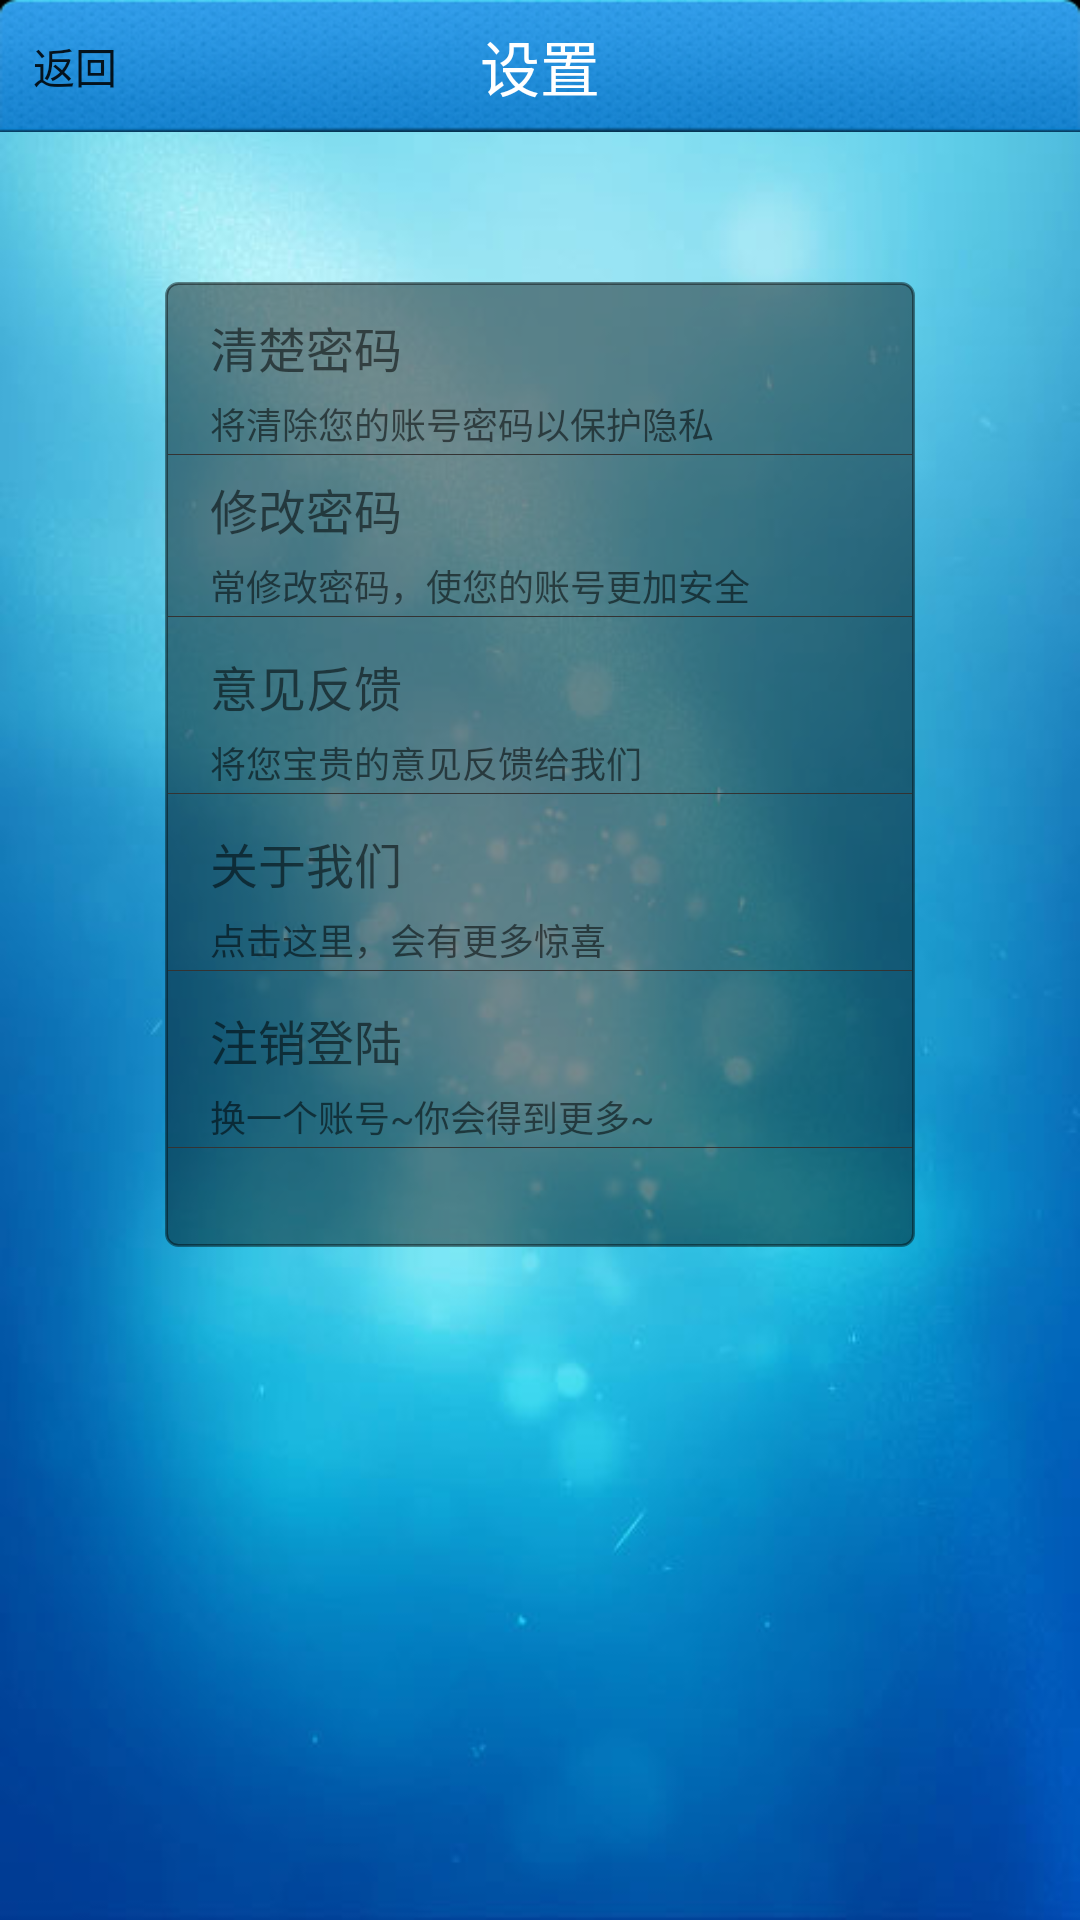

Layout XML and referenced resources for this Android screen:
<!-- AndroidManifest.xml: fallback theme Theme.MaterialComponents.DayNight.NoActionBar -->
<!-- res/layout/setting_layout.xml -->
<?xml version="1.0" encoding="utf-8"?>

<LinearLayout
  xmlns:android="http://schemas.android.com/apk/res/android"
  android:layout_width="match_parent"
  android:layout_height="match_parent"
  android:orientation="vertical"
  android:background="@drawable/splash_bg" >
  
    <RelativeLayout
            android:layout_width="fill_parent"
            android:layout_height="wrap_content"
            android:background="@drawable/nav_bg" >

            <Button
			    android:id="@+id/setting_back_btn"
				android:layout_width="40dip"
				android:layout_height="24dip"
				android:background="@drawable/back_bg"
				android:layout_marginLeft="5dip"
				android:layout_centerVertical="true"
				android:text="@string/back">
	    	</Button>

            <TextView
                android:layout_width="wrap_content"
                android:layout_height="wrap_content"
                android:layout_centerInParent="true"
                android:text="设置"
                android:textColor="@android:color/background_light"
                android:textSize="20sp" />
    </RelativeLayout>
    
    
    <ScrollView  
    android:layout_width="fill_parent" 
    android:layout_height="fill_parent" 
    android:layout_weight="1.0">
    
      	<LinearLayout 
      	android:orientation="vertical" 
      	android:paddingBottom="10.0dip" 
      	android:layout_width="fill_parent" 
      	android:layout_height="fill_parent" 
      	android:isScrollContainer="true"
      	android:gravity="center">
      	
      	
      		
     	 	<LinearLayout 
				android:orientation="vertical" 
				android:background="@drawable/shape" 
				android:layout_width="250dip" 
				android:layout_height="wrap_content" 
				android:layout_marginLeft="15.0dip" 
				android:layout_marginRight="15.0dip"
				android:layout_marginTop="50dip">
				<TextView
					android:layout_width="wrap_content"
					android:layout_height="wrap_content"
					android:layout_marginTop="10dip"
					android:layout_marginLeft="15dip"
					android:text="清楚密码"
					android:textSize="16dip"
					android:id="@+id/setting_clear">
					
				</TextView>
				<TextView
					android:layout_width="wrap_content"
					android:layout_height="wrap_content"
					android:layout_marginTop="5dip"
					android:layout_marginLeft="15dip"
					android:text="将清除您的账号密码以保护隐私"
					android:textSize="12dip">
					
				</TextView>
				<ImageView
					android:layout_width="fill_parent"
					android:layout_height="wrap_content"
					android:src="@drawable/line"
					android:layout_margin="1dip"
					android:layout_marginTop="5dip">
				</ImageView>
				<TextView
					android:layout_width="wrap_content"
					android:layout_height="wrap_content"
					android:layout_marginTop="5dip"
					android:layout_marginLeft="15dip"
					android:text="修改密码"
					android:textSize="16dip"
					android:id="@+id/setting_modify">
					
				</TextView>
				<TextView
					android:layout_width="wrap_content"
					android:layout_height="wrap_content"
					android:layout_marginTop="5dip"
					android:layout_marginLeft="15dip"
					android:text="常修改密码，使您的账号更加安全"
					android:textSize="12dip">
					
				</TextView>
				<ImageView
					android:layout_width="fill_parent"
					android:layout_height="wrap_content"
					android:src="@drawable/line"
					android:layout_margin="1dip"
					android:layout_marginTop="5dip">
				</ImageView>
				<TextView
					android:layout_width="wrap_content"
					android:layout_height="wrap_content"
					android:layout_marginTop="10dip"
					android:layout_marginLeft="15dip"
					android:text="意见反馈"
					android:textSize="16dip"
					android:id="@+id/setting_feedback">
				</TextView>
				<TextView
					android:layout_width="wrap_content"
					android:layout_height="wrap_content"
					android:layout_marginTop="5dip"
					android:layout_marginLeft="15dip"
					android:text="将您宝贵的意见反馈给我们"
					android:textSize="12dip"/>
				<ImageView
					android:layout_width="fill_parent"
					android:layout_height="wrap_content"
					android:src="@drawable/line"
					android:layout_margin="1dip"
					android:layout_marginTop="5dip">
				</ImageView>
				<TextView
					android:layout_width="wrap_content"
					android:layout_height="wrap_content"
					android:layout_marginTop="10dip"
					android:layout_marginLeft="15dip"
					android:text="关于我们"
					android:textSize="16dip"
					android:id="@+id/setting_about">
				</TextView>
				<TextView
					android:layout_width="wrap_content"
					android:layout_height="wrap_content"
					android:layout_marginTop="5dip"
					android:layout_marginLeft="15dip"
					android:text="点击这里，会有更多惊喜"
					android:textSize="12dip"/>
				<ImageView
					android:layout_width="fill_parent"
					android:layout_height="wrap_content"
					android:src="@drawable/line"
					android:layout_margin="1dip"
					android:layout_marginTop="5dip">
				</ImageView>
				<TextView
					android:layout_width="wrap_content"
					android:layout_height="wrap_content"
					android:layout_marginTop="10dip"
					android:layout_marginLeft="15dip"
					android:text="注销登陆"
					android:textSize="16dip"
					android:id="@+id/setting_logout">
				</TextView>
				<TextView
					android:layout_width="wrap_content"
					android:layout_height="wrap_content"
					android:layout_marginTop="5dip"
					android:layout_marginLeft="15dip"
					android:text="换一个账号~你会得到更多~"
					android:textSize="12dip">
				</TextView>
				<ImageView
					android:layout_width="fill_parent"
					android:layout_height="wrap_content"
					android:src="@drawable/line"
					android:layout_margin="1dip"
					android:layout_marginTop="5dip">
				</ImageView>
				<TextView
					android:layout_width="wrap_content"
					android:layout_height="wrap_content"
					android:layout_marginTop="10dip"
					android:layout_marginLeft="15dip"
					android:text=""
					android:textSize="16dip">
				</TextView>
				
			           
	        </LinearLayout>
	        
        
        </LinearLayout> 
        
    </ScrollView>
  

</LinearLayout>
<!-- resources referenced by this layout -->
<resources>
  <!-- drawable line: png bitmap (drawable, 2800 bytes) -->
  <!-- drawable nav_bg: png bitmap (drawable-hdpi, 40778 bytes) -->
  <!-- drawable shape (drawable) -->
  <?xml version="1.0" encoding="UTF-8"?>
  <shape android:shape="rectangle"
    xmlns:android="http://schemas.android.com/apk/res/android">
      <solid android:color="#70000000" />
      <stroke android:width="1.0dip" android:color="#70000000" />
      <corners android:radius="4.0dip" />
  </shape>
  <!-- drawable splash_bg: jpg bitmap (drawable-hdpi, 22348 bytes) -->
  <string name="back">返回</string>
</resources>
